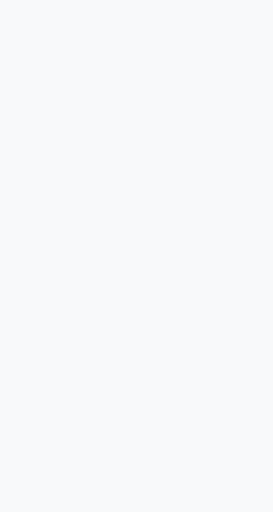
t = 0.00 s
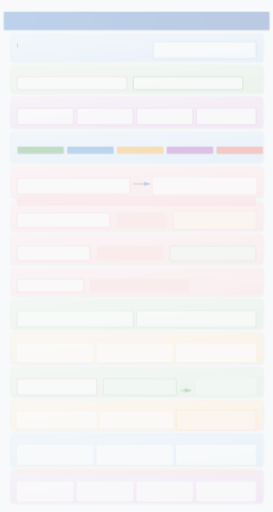
t = 0.13 s
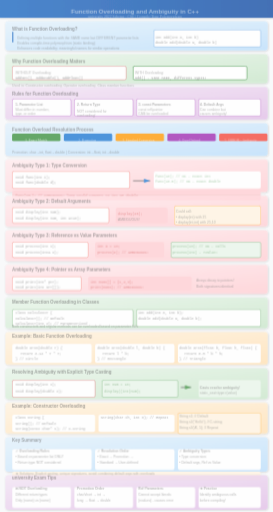
t = 0.35 s
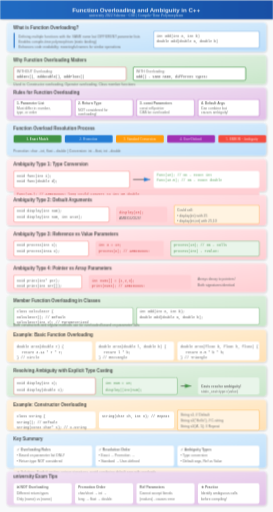
t = 0.50 s
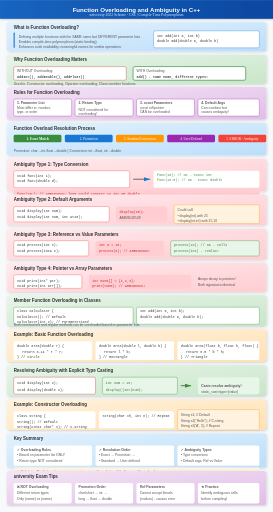
t = 0.65 s
t = 0.80 s: frame unchanged from t = 0.65 s, image omitted

The animated SVG that drew these frames (rendered in a browser with its animation timeline set to each time). Animation: 1 SMIL element (animate=1), 6 CSS @keyframes rules; one cycle of 0.80 s.

<svg xmlns="http://www.w3.org/2000/svg" viewBox="0 0 800 1500">
  <defs>
    <!-- Gradients -->
    <linearGradient id="blueGrad" x1="0%" y1="0%" x2="100%" y2="100%">
      <stop offset="0%" style="stop-color:#e3f2fd"/>
      <stop offset="100%" style="stop-color:#bbdefb"/>
    </linearGradient>
    <linearGradient id="greenGrad" x1="0%" y1="0%" x2="100%" y2="100%">
      <stop offset="0%" style="stop-color:#e8f5e9"/>
      <stop offset="100%" style="stop-color:#c8e6c9"/>
    </linearGradient>
    <linearGradient id="orangeGrad" x1="0%" y1="0%" x2="100%" y2="100%">
      <stop offset="0%" style="stop-color:#fff3e0"/>
      <stop offset="100%" style="stop-color:#ffe0b2"/>
    </linearGradient>
    <linearGradient id="redGrad" x1="0%" y1="0%" x2="100%" y2="100%">
      <stop offset="0%" style="stop-color:#ffebee"/>
      <stop offset="100%" style="stop-color:#ffcdd2"/>
    </linearGradient>
    <linearGradient id="purpleGrad" x1="0%" y1="0%" x2="100%" y2="100%">
      <stop offset="0%" style="stop-color:#f3e5f5"/>
      <stop offset="100%" style="stop-color:#e1bee7"/>
    </linearGradient>
    <linearGradient id="titleGrad" x1="0%" y1="0%" x2="100%" y2="0%">
      <stop offset="0%" style="stop-color:#1565c0"/>
      <stop offset="100%" style="stop-color:#0d47a1"/>
    </linearGradient>
    
    <!-- Shadow Filter -->
    <filter id="shadow" x="-10%" y="-10%" width="120%" height="120%">
      <feDropShadow dx="2" dy="2" stdDeviation="3" flood-opacity="0.2"/>
    </filter>
    
    <!-- Arrow Marker -->
    <marker id="arrowBlue" markerWidth="10" markerHeight="10" refX="9" refY="3" orient="auto" markerUnits="strokeWidth">
      <path d="M0,0 L0,6 L9,3 z" fill="#1976d2"/>
    </marker>
    <marker id="arrowGreen" markerWidth="10" markerHeight="10" refX="9" refY="3" orient="auto" markerUnits="strokeWidth">
      <path d="M0,0 L0,6 L9,3 z" fill="#388e3c"/>
    </marker>
  </defs>
  
  <style>
    @keyframes fadeInSlide {
      from { opacity: 0; transform: translateY(20px); }
      to { opacity: 1; transform: translateY(0); }
    }
    @keyframes scaleIn {
      from { opacity: 0; transform: scale(0.85); }
      to { opacity: 1; transform: scale(1); }
    }
    @keyframes textReveal {
      from { opacity: 0; transform: translateX(-10px); }
      to { opacity: 1; transform: translateX(0); }
    }
    @keyframes pulse {
      0%, 100% { transform: scale(1); }
      50% { transform: scale(1.03); }
    }
    @keyframes drawLine {
      from { stroke-dashoffset: 200; }
      to { stroke-dashoffset: 0; }
    }
    @keyframes codeType {
      from { width: 0; }
      to { width: 280px; }
    }
    
    .step { animation: fadeInSlide 0.6s ease-out; }
    .step rect {
      animation: scaleIn 0.5s cubic-bezier(0.34, 1.56, 0.64, 1);
      transform-origin: center;
    }
    .step text { animation: textReveal 0.4s ease-out 0.2s backwards; }
    
    .code-text { font-family: 'Courier New', monospace; font-size: 10px; }
    .highlight { fill: #ff9800; font-weight: bold; }
    .error-text { fill: #f44336; }
    .success-text { fill: #388e3c; }
    .title-text { font-family: Arial, sans-serif; font-size: 18px; font-weight: bold; fill: white; }
    .step-title { font-family: Arial, sans-serif; font-size: 13px; font-weight: bold; fill: #333; }
    .body-text { font-family: Arial, sans-serif; font-size: 10px; fill: #555; }
    .label-text { font-family: Arial, sans-serif; font-size: 9px; fill: #666; }
  </style>

  <!-- Background -->
  <rect width="800" height="1500" fill="#f8f9fa"/>

  <!-- ====== STEP 0: TITLE ====== -->
  <g class="step" id="step0" data-narration="Welcome to Function Overloading in C++ - a key concept for compile-time polymorphism.">
    <rect x="0" y="0" width="800" height="55" fill="url(#titleGrad)" filter="url(#shadow)"/>
    <text x="400" y="35" text-anchor="middle" class="title-text">Function Overloading and Ambiguity in C++</text>
    <text x="400" y="48" text-anchor="middle" font-size="11" fill="#e3f2fd">university 2022 Scheme - CSE | Compile-Time Polymorphism</text>
  </g>

  <!-- ====== STEP 1: WHAT IS FUNCTION OVERLOADING ====== -->
  <g class="step" id="step1" data-narration="Function overloading allows multiple functions with the same name but different parameters, enabling polymorphic behavior.">
    <rect x="20" y="65" width="760" height="85" rx="8" fill="url(#blueGrad)" filter="url(#shadow)"/>
    <text x="40" y="85" class="step-title" fill="#1565c0">What is Function Overloading?</text>
    <rect x="40" y="95" width="3" height="45" fill="#1565c0" rx="2">
      <animate attributeName="height" from="0" to="45" dur="0.5s" fill="freeze"/>
    </rect>
    <text x="55" y="110" class="body-text">Defining multiple functions with the SAME name but DIFFERENT parameter lists</text>
    <text x="55" y="125" class="body-text">Enables compile-time polymorphism (static binding)</text>
    <text x="55" y="140" class="body-text">Enhances code readability: meaningful names for similar operations</text>
    <!-- Example box -->
    <rect x="450" y="90" width="310" height="50" rx="5" fill="#fff" stroke="#1976d2" stroke-width="1"/>
    <text x="460" y="108" class="code-text" fill="#333">int add(int a, int b)</text>
    <text x="460" y="123" class="code-text" fill="#333">double add(double a, double b)</text>
  </g>

  <!-- ====== STEP 2: WHY IT MATTERS ====== -->
  <g class="step" id="step2" data-narration="Without overloading, you'd need different names like addInt, addDouble - confusing and hard to maintain.">
    <rect x="20" y="160" width="760" height="85" rx="8" fill="url(#greenGrad)" filter="url(#shadow)"/>
    <text x="40" y="180" class="step-title" fill="#2e7d32">Why Function Overloading Matters</text>
    <!-- Comparison layout -->
    <rect x="40" y="195" width="330" height="40" rx="5" fill="#fff" stroke="#c62828" stroke-width="1"/>
    <text x="50" y="212" class="body-text" fill="#c62828">WITHOUT Overloading:</text>
    <text x="50" y="227" class="code-text">addInt(), addDouble(), addFloat()</text>
    
    <rect x="390" y="195" width="330" height="40" rx="5" fill="#fff" stroke="#388e3c" stroke-width="2"/>
    <text x="400" y="212" class="body-text" fill="#2e7d32">WITH Overloading:</text>
    <text x="400" y="227" class="code-text">add() - same name, different types!</text>
    
    <text x="40" y="250" class="body-text">Used in: Constructor overloading, Operator overloading, Class member functions</text>
  </g>

  <!-- ====== STEP 3: RULES FOR OVERLOADING ====== -->
  <g class="step" id="step3" data-narration="The compiler uses parameter lists to distinguish overloaded functions. Return type alone cannot differentiate functions.">
    <rect x="20" y="255" width="760" height="95" rx="8" fill="url(#purpleGrad)" filter="url(#shadow)"/>
    <text x="40" y="275" class="step-title" fill="#7b1fa2">Rules for Function Overloading</text>
    
    <!-- Rule cards -->
    <rect x="40" y="290" width="170" height="50" rx="5" fill="#fff" stroke="#9c27b0"/>
    <text x="50" y="305" class="body-text" font-weight="bold">1. Parameter List</text>
    <text x="50" y="320" class="body-text">Must differ in: number,</text>
    <text x="50" y="332" class="body-text">type, or order</text>
    
    <rect x="220" y="290" width="170" height="50" rx="5" fill="#fff" stroke="#9c27b0"/>
    <text x="230" y="305" class="body-text" font-weight="bold">2. Return Type</text>
    <text x="230" y="325" class="body-text">NOT considered for</text>
    <text x="230" y="337" class="body-text">overloading!</text>
    
    <rect x="400" y="290" width="170" height="50" rx="5" fill="#fff" stroke="#9c27b0"/>
    <text x="410" y="305" class="body-text" font-weight="bold">3. const Parameters</text>
    <text x="410" y="320" class="body-text">const ref/pointer</text>
    <text x="410" y="332" class="body-text">CAN be overloaded</text>
    
    <rect x="580" y="290" width="180" height="50" rx="5" fill="#fff" stroke="#9c27b0"/>
    <text x="590" y="305" class="body-text" font-weight="bold">4. Default Args</text>
    <text x="590" y="320" class="body-text">Can combine but</text>
    <text x="590" y="332" class="body-text">causes ambiguity!</text>
  </g>

  <!-- ====== STEP 4: OVERLOAD RESOLUTION PROCESS ====== -->
  <g class="step" id="step4" data-narration="The compiler resolves function calls in a hierarchical order: exact match, promotion, standard conversion, user-defined.">
    <rect x="20" y="360" width="760" height="95" rx="8" fill="url(#blueGrad)" filter="url(#shadow)"/>
    <text x="40" y="380" class="step-title" fill="#1565c0">Function Overload Resolution Process</text>
    
    <!-- Hierarchy diagram -->
    <g transform="translate(40, 395)">
      <rect x="0" y="0" width="140" height="22" rx="4" fill="#388e3c"/>
      <text x="70" y="15" text-anchor="middle" fill="white" font-size="10" font-weight="bold">1. Exact Match</text>
      
      <rect x="150" y="0" width="140" height="22" rx="4" fill="#1976d2"/>
      <text x="220" y="15" text-anchor="middle" fill="white" font-size="10">2. Promotion</text>
      
      <rect x="300" y="0" width="140" height="22" rx="4" fill="#ff9800"/>
      <text x="370" y="15" text-anchor="middle" fill="white" font-size="10">3. Standard Conversion</text>
      
      <rect x="450" y="0" width="140" height="22" rx="4" fill="#9c27b0"/>
      <text x="520" y="15" text-anchor="middle" fill="white" font-size="10">4. User-Defined</text>
      
      <rect x="600" y="0" width="140" height="22" rx="4" fill="#f44336"/>
      <text x="670" y="15" text-anchor="middle" fill="white" font-size="10">5. ERROR - Ambiguity</text>
    </g>
    
    <!-- Examples -->
    <text x="40" y="445" class="body-text">Promotion: char→int, float→double | Conversion: int→float, int→double</text>
  </g>

  <!-- ====== STEP 5: AMBIGUITY TYPE 1 - TYPE CONVERSION ====== -->
  <g class="step" id="step5" data-narration="Type conversion ambiguity occurs when an argument can be converted to multiple parameter types with equal cost.">
    <rect x="20" y="465" width="760" height="95" rx="8" fill="url(#redGrad)" filter="url(#shadow)"/>
    <text x="40" y="485" class="step-title" fill="#c62828">Ambiguity Type 1: Type Conversion</text>
    
    <!-- Code examples -->
    <rect x="40" y="500" width="340" height="50" rx="5" fill="#fff" stroke="#f44336"/>
    <text x="50" y="518" class="code-text" fill="#333">void func(int i);</text>
    <text x="50" y="533" class="code-text" fill="#333">void func(double d);</text>
    
    <!-- Arrow and explanation -->
    <path d="M390 525 L440 525" stroke="#333" stroke-width="2" marker-end="url(#arrowBlue)"/>
    
    <!-- Call examples -->
    <rect x="450" y="500" width="310" height="50" rx="5" fill="#fff"/>
    <text x="460" y="515" class="code-text" fill="#388e3c">func(10);      // OK - exact int</text>
    <text x="460" y="530" class="code-text" fill="#388e3c">func(10.5);    // OK - exact double</text>
    
    <!-- Ambiguous case -->
    <rect x="40" y="555" width="720" height="30" rx="5" fill="#ffcdd2"/>
    <text x="50" y="572" class="code-text" fill="#c62828">func(10L);  // AMBIGUOUS! long could convert to int OR double</text>
  </g>

  <!-- ====== STEP 6: AMBIGUITY TYPE 2 - DEFAULT ARGUMENTS ====== -->
  <g class="step" id="step6" data-narration="Combining default arguments with overloaded functions can confuse the compiler about which function to call.">
    <rect x="20" y="570" width="760" height="90" rx="8" fill="url(#redGrad)" filter="url(#shadow)"/>
    <text x="40" y="590" class="step-title" fill="#c62828">Ambiguity Type 2: Default Arguments</text>
    
    <!-- Problem code -->
    <rect x="40" y="605" width="280" height="45" rx="5" fill="#fff" stroke="#f44336"/>
    <text x="50" y="620" class="code-text" fill="#333">void display(int num);</text>
    <text x="50" y="638" class="code-text" fill="#333">void display(int num, int w=10);</text>
    
    <!-- Ambiguous call -->
    <rect x="340" y="605" width="150" height="45" rx="5" fill="#ffcdd2"/>
    <text x="350" y="625" class="code-text" fill="#c62828">display(25);</text>
    <text x="350" y="642" class="body-text error-text">AMBIGUOUS!</text>
    
    <!-- Explanation -->
    <rect x="510" y="600" width="250" height="55" rx="5" fill="#fff3e0" stroke="#ff9800"/>
    <text x="520" y="618" class="body-text" fill="#333">Could call:</text>
    <text x="520" y="635" class="body-text">• display(int) with 25</text>
    <text x="520" y="650" class="body-text">• display(int,int) with 25,10</text>
  </g>

  <!-- ====== STEP 7: AMBIGUITY TYPE 3 - REFERENCE VS VALUE ====== -->
  <g class="step" id="step7" data-narration="Overloading with reference and value parameters of similar types creates ambiguity for variables but not for literals.">
    <rect x="20" y="670" width="760" height="90" rx="8" fill="url(#redGrad)" filter="url(#shadow)"/>
    <text x="40" y="690" class="step-title" fill="#c62828">Ambiguity Type 3: Reference vs Value Parameters</text>
    
    <!-- Function declarations -->
    <rect x="40" y="705" width="220" height="45" rx="5" fill="#fff" stroke="#f44336"/>
    <text x="50" y="720" class="code-text" fill="#333">void process(int x);</text>
    <text x="50" y="738" class="code-text" fill="#333">void process(int&amp; x);</text>
    
    <!-- Call cases -->
    <rect x="280" y="705" width="200" height="45" rx="5" fill="#ffcdd2"/>
    <text x="290" y="720" class="code-text" fill="#c62828">int a = 10;</text>
    <text x="290" y="738" class="code-text" fill="#c62828">process(a); // AMBIGUOUS!</text>
    
    <rect x="500" y="705" width="260" height="45" rx="5" fill="#e8f5e9" stroke="#388e3c"/>
    <text x="510" y="720" class="code-text" fill="#2e7d32">process(10); // OK - calls</text>
    <text x="510" y="738" class="code-text" fill="#2e7d32">process(int) - rvalue!</text>
  </g>

  <!-- ====== STEP 8: AMBIGUITY TYPE 4 - POINTER VS ARRAY ====== -->
  <g class="step" id="step8" data-narration="Arrays decay to pointers in function parameters, causing ambiguity when both array and pointer overloads exist.">
    <rect x="20" y="770" width="760" height="85" rx="8" fill="url(#redGrad)" filter="url(#shadow)"/>
    <text x="40" y="790" class="step-title" fill="#c62828">Ambiguity Type 4: Pointer vs Array Parameters</text>
    
    <!-- Functions -->
    <rect x="40" y="805" width="200" height="40" rx="5" fill="#fff" stroke="#f44336"/>
    <text x="50" y="825" class="code-text" fill="#333">void print(int* ptr);</text>
    <text x="50" y="840" class="code-text" fill="#333">void print(int arr[]);</text>
    
    <!-- Ambiguous call -->
    <rect x="260" y="805" width="300" height="40" rx="5" fill="#ffcdd2"/>
    <text x="270" y="825" class="code-text" fill="#c62828">int nums[] = {1,2,3};</text>
    <text x="270" y="840" class="code-text" fill="#c62828">print(nums); // AMBIGUOUS!</text>
    
    <text x="580" y="820" class="body-text" fill="#333">Arrays decay to pointers!</text>
    <text x="580" y="838" class="body-text" fill="#666">Both signatures identical</text>
  </g>

  <!-- ====== STEP 9: MEMBER FUNCTION OVERLOADING ====== -->
  <g class="step" id="step9" data-narration="Classes can have overloaded constructors and member functions, providing flexible object creation and operations.">
    <rect x="20" y="865" width="760" height="90" rx="8" fill="url(#greenGrad)" filter="url(#shadow)"/>
    <text x="40" y="885" class="step-title" fill="#2e7d32">Member Function Overloading in Classes</text>
    
    <!-- Class example -->
    <rect x="40" y="900" width="350" height="50" rx="5" fill="#fff" stroke="#388e3c"/>
    <text x="50" y="915" class="code-text" fill="#333">class Calculator {</text>
    <text x="50" y="932" class="code-text" fill="#333">  Calculator();           // Default</text>
    <text x="50" y="947" class="code-text" fill="#333">  Calculator(int v);      // Parameterized</text>
    
    <rect x="400" y="900" width="360" height="50" rx="5" fill="#fff" stroke="#388e3c"/>
    <text x="410" y="915" class="code-text" fill="#333">int add(int a, int b);</text>
    <text x="410" y="932" class="code-text" fill="#333">double add(double a, double b);</text>
    
    <text x="40" y="955" class="body-text" fill="#333">Both constructors and regular methods can be overloaded based on parameter lists</text>
  </g>

  <!-- ====== STEP 10: EXAMPLE - AREA FUNCTION ====== -->
  <g class="step" id="step10" data-narration="A practical example showing area calculation overloaded for circle, rectangle, and triangle.">
    <rect x="20" y="965" width="760" height="95" rx="8" fill="url(#orangeGrad)" filter="url(#shadow)"/>
    <text x="40" y="985" class="step-title" fill="#e65100">Example: Basic Function Overloading</text>
    
    <!-- Three function definitions -->
    <rect x="40" y="1000" width="230" height="55" rx="5" fill="#fff"/>
    <text x="50" y="1018" class="code-text" fill="#333">double area(double r) {</text>
    <text x="65" y="1035" class="code-text" fill="#333">  return 3.14 * r * r;</text>
    <text x="50" y="1050" class="code-text" fill="#333">} // Circle</text>
    
    <rect x="280" y="1000" width="230" height="55" rx="5" fill="#fff"/>
    <text x="290" y="1018" class="code-text" fill="#333">double area(double l, double b) {</text>
    <text x="305" y="1035" class="code-text" fill="#333">  return l * b;</text>
    <text x="290" y="1050" class="code-text" fill="#333">} // Rectangle</text>
    
    <rect x="520" y="1000" width="240" height="55" rx="5" fill="#fff"/>
    <text x="530" y="1018" class="code-text" fill="#333">double area(float b, float h, float) {</text>
    <text x="545" y="1035" class="code-text" fill="#333">  return 0.5 * b * h;</text>
    <text x="530" y="1050" class="code-text" fill="#333">} // Triangle</text>
  </g>

  <!-- ====== STEP 11: RESOLVING AMBIGUITY WITH CASTING ====== -->
  <g class="step" id="step11" data-narration="Explicit type casting resolves ambiguity by telling the compiler exactly which function to call.">
    <rect x="20" y="1070" width="760" height="90" rx="8" fill="url(#greenGrad)" filter="url(#shadow)"/>
    <text x="40" y="1090" class="step-title" fill="#2e7d32">Resolving Ambiguity with Explicit Type Casting</text>
    
    <!-- Problem code -->
    <rect x="40" y="1105" width="240" height="50" rx="5" fill="#fff" stroke="#c62828"/>
    <text x="50" y="1125" class="code-text" fill="#333">void display(int x);</text>
    <text x="50" y="1145" class="code-text" fill="#333">void display(double x);</text>
    
    <!-- Resolution -->
    <rect x="300" y="1105" width="220" height="50" rx="5" fill="#e8f5e9" stroke="#388e3c"/>
    <text x="310" y="1125" class="code-text" fill="#2e7d32">int num = 10;</text>
    <text x="310" y="1145" class="code-text" fill="#2e7d32">display((int)num);</text>
    
    <!-- Arrow -->
    <path d="M530 1130 L560 1130" stroke="#333" stroke-width="2" marker-end="url(#arrowGreen)"/>
    
    <!-- Result -->
    <rect x="580" y="1105" width="180" height="50" rx="5" fill="#e8f5e9"/>
    <text x="590" y="1135" class="body-text success-text" font-weight="bold">Casts resolve ambiguity!</text>
    <text x="590" y="1150" class="body-text">static_cast&lt;type&gt;(value)</text>
  </g>

  <!-- ====== STEP 12: CONSTRUCTOR OVERLOADING EXAMPLE ====== -->
  <g class="step" id="step12" data-narration="Constructor overloading allows creating objects in multiple ways, each with unique parameter signatures.">
    <rect x="20" y="1170" width="760" height="90" rx="8" fill="url(#orangeGrad)" filter="url(#shadow)"/>
    <text x="40" y="1190" class="step-title" fill="#e65100">Example: Constructor Overloading</text>
    
    <!-- Class definition -->
    <rect x="40" y="1205" width="240" height="50" rx="5" fill="#fff"/>
    <text x="50" y="1222" class="code-text" fill="#333">class String {</text>
    <text x="50" y="1240" class="code-text" fill="#333">  String();              // Default</text>
    <text x="50" y="1255" class="code-text" fill="#333">  String(const char* s); // C-string</text>
    
    <rect x="290" y="1205" width="220" height="50" rx="5" fill="#fff"/>
    <text x="300" y="1222" class="code-text" fill="#333">String(char ch, int n); // Repeat</text>
    
    <!-- Usage -->
    <rect x="520" y="1200" width="240" height="60" rx="5" fill="#fff3e0" stroke="#ff9800"/>
    <text x="530" y="1218" class="body-text" fill="#333">String s1;               // Default</text>
    <text x="530" y="1235" class="body-text" fill="#333">String s2("Hello");      // C-string</text>
    <text x="530" y="1252" class="body-text" fill="#333">String s3('A', 5);       // Repeat</text>
  </g>

  <!-- ====== STEP 13: SUMMARY ====== -->
  <g class="step" id="step13" data-narration="Key takeaways: overloading depends on parameter lists, resolution follows exact-promotion-conversion hierarchy.">
    <rect x="20" y="1270" width="760" height="100" rx="8" fill="url(#blueGrad)" filter="url(#shadow)"/>
    <text x="40" y="1290" class="step-title" fill="#1565c0">Key Summary</text>
    
    <!-- Summary points in grid -->
    <rect x="40" y="1305" width="230" height="60" rx="5" fill="#fff"/>
    <text x="50" y="1320" class="body-text" font-weight="bold">✓ Overloading Rules</text>
    <text x="50" y="1337" class="body-text">• Based on parameter list ONLY</text>
    <text x="50" y="1354" class="body-text">• Return type NOT considered</text>
    
    <rect x="280" y="1305" width="230" height="60" rx="5" fill="#fff"/>
    <text x="290" y="1320" class="body-text" font-weight="bold">✓ Resolution Order</text>
    <text x="290" y="1337" class="body-text">• Exact → Promotion →</text>
    <text x="290" y="1354" class="body-text">• Standard → User-defined</text>
    
    <rect x="520" y="1305" width="240" height="60" rx="5" fill="#fff"/>
    <text x="530" y="1320" class="body-text" font-weight="bold">✓ Ambiguity Types</text>
    <text x="530" y="1337" class="body-text">• Type conversion</text>
    <text x="530" y="1354" class="body-text">• Default args, Ref vs Value</text>
    
    <rect x="40" y="1370" width="720" height="25" rx="5" fill="#fff3e0"/>
    <text x="50" y="1387" class="body-text" fill="#333">★ Solutions: Explicit casting, unique signatures, avoid combining default args with overloads</text>
  </g>

  <!-- ====== STEP 14: EXAM TIPS ====== -->
  <g class="step" id="step14" data-narration="Remember these exam tips: return type doesn't matter, promotion order is char-short-int-long-float-double.">
    <rect x="20" y="1380" width="760" height="100" rx="8" fill="url(#purpleGrad)" filter="url(#shadow)"/>
    <text x="40" y="1400" class="step-title" fill="#7b1fa2">university Exam Tips</text>
    
    <!-- Tips grid -->
    <rect x="40" y="1415" width="170" height="60" rx="5" fill="#fff"/>
    <text x="50" y="1430" class="body-text" font-weight="bold">❌ NOT Overloading</text>
    <text x="50" y="1448" class="body-text">Different return types</text>
    <text x="50" y="1465" class="body-text">Only (name) vs (name)</text>
    
    <rect x="220" y="1415" width="170" height="60" rx="5" fill="#fff"/>
    <text x="230" y="1430" class="body-text" font-weight="bold">Promotion Order</text>
    <text x="230" y="1448" class="body-text">char/short → int →</text>
    <text x="230" y="1465" class="body-text">long → float → double</text>
    
    <rect x="400" y="1415" width="170" height="60" rx="5" fill="#fff"/>
    <text x="410" y="1430" class="body-text" font-weight="bold">Ref Parameters</text>
    <text x="410" y="1448" class="body-text">Cannot accept literals</text>
    <text x="410" y="1465" class="body-text">(rvalues) - causes error</text>
    
    <rect x="580" y="1415" width="180" height="60" rx="5" fill="#fff"/>
    <text x="590" y="1430" class="body-text" font-weight="bold">★ Practice</text>
    <text x="590" y="1448" class="body-text">Identify ambiguous calls</text>
    <text x="590" y="1465" class="body-text">before compiling!</text>
  </g>

</svg>
